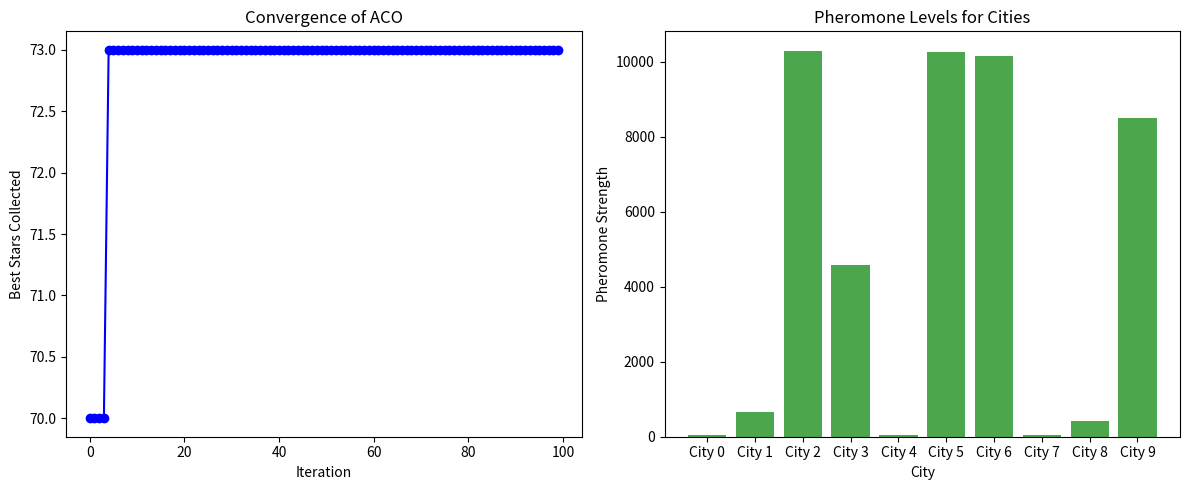

Recreate this plot in Python.
import numpy as np
import matplotlib.pyplot as plt

class City:
    """Represents a city with stars and a cost."""
    def __init__(self, stars, cost):
        self.stars = stars
        self.cost = cost

class TravelerProblem:
    def __init__(self, n_cities, star_range=(0, 25), cost_range=(100, 1000)):
        """Initialize the problem with a list of city objects."""
        self.cities = [
            City(
                stars=np.random.randint(star_range[0], star_range[1] + 1),
                cost=np.random.randint(cost_range[0], cost_range[1] + 1),
            )
            for _ in range(n_cities)
        ]
        self.target_stars = 50
        self.max_budget = 5000

    def evaluate(self, solution):
        """Evaluate a solution based on stars collected and cost constraints."""
        total_stars = sum(self.cities[city].stars for city in solution)
        total_cost = sum(self.cities[city].cost for city in solution)
        if total_cost > self.max_budget:
            return 0  # Invalid solution
        return total_stars

class ACOTraveler:
    def __init__(self, problem, n_ants, n_iterations, evaporation_rate, pheromone_initial, alpha=1, beta=1):
        self.problem = problem
        self.n_ants = n_ants
        self.n_iterations = n_iterations
        self.evaporation_rate = evaporation_rate
        self.pheromones = np.full(len(problem.cities), pheromone_initial)
        self.alpha = alpha
        self.beta = beta
        self.best_solution = None
        self.best_value = 0
        self.best_values = []

    def _construct_solution(self):
        """Construct a solution probabilistically under constraints."""
        visited = set()
        solution = []
        total_cost = 0
        while len(solution) < len(self.problem.cities):
            probabilities = np.array([
                (self.pheromones[i] ** self.alpha) * (1 / (self.problem.cities[i].cost + 1)) ** self.beta
                if i not in visited else 0
                for i in range(len(self.problem.cities))
            ])
            probabilities /= probabilities.sum() if probabilities.sum() > 0 else 1
            next_city = np.random.choice(range(len(self.problem.cities)), p=probabilities)
            
            # Check cost constraint
            next_cost = total_cost + self.problem.cities[next_city].cost
            if next_cost <= self.problem.max_budget:
                solution.append(next_city)
                visited.add(next_city)
                total_cost = next_cost
            else:
                break  # Stop adding cities if cost exceeds the budget
            
            # Stop if stars collected meet or exceed the target
            if sum(self.problem.cities[city].stars for city in solution) >= self.problem.target_stars:
                break
        return solution

    def _update_pheromones(self, solutions, values):
        """Update pheromones based on solutions and their values."""
        self.pheromones *= (1 - self.evaporation_rate)  # Evaporation
        for solution, value in zip(solutions, values):
            for city in solution:
                self.pheromones[city] += value

    def optimize(self):
        """Run the ACO algorithm."""
        for _ in range(self.n_iterations):
            solutions = [self._construct_solution() for _ in range(self.n_ants)]
            values = [self.problem.evaluate(sol) for sol in solutions]
            
            max_value = max(values)
            if max_value > self.best_value:
                self.best_value = max_value
                self.best_solution = solutions[np.argmax(values)]
            
            self._update_pheromones(solutions, values)
            self.best_values.append(self.best_value)

        return self.best_solution, self.best_value, self.best_values

# Problem definition
n_cities = 10  # Number of cities
problem = TravelerProblem(n_cities)

# Print city data
for i, city in enumerate(problem.cities):
    print(f"City {i}: Stars={city.stars}, Cost={city.cost}")

# Define ACO parameters and solve
aco = ACOTraveler(problem, n_ants=20, n_iterations=100, evaporation_rate=0.1, pheromone_initial=1.0)
best_solution, best_value, best_values = aco.optimize()

# Results
print("Best Solution (Cities):", best_solution)
print("Stars Collected:", best_value)
print("Total Cost:", sum(problem.cities[city].cost for city in best_solution))

# Visualization
plt.figure(figsize=(12, 5))

# Convergence plot
plt.subplot(1, 2, 1)
plt.plot(best_values, marker='o', color='blue')
plt.title("Convergence of ACO")
plt.xlabel("Iteration")
plt.ylabel("Best Stars Collected")

# Pheromone levels
plt.subplot(1, 2, 2)
plt.bar(range(len(problem.cities)), aco.pheromones, color='green', alpha=0.7)
plt.title("Pheromone Levels for Cities")
plt.xlabel("City")
plt.ylabel("Pheromone Strength")
plt.xticks(range(len(problem.cities)), [f"City {i}" for i in range(len(problem.cities))])

plt.tight_layout()
plt.show()
